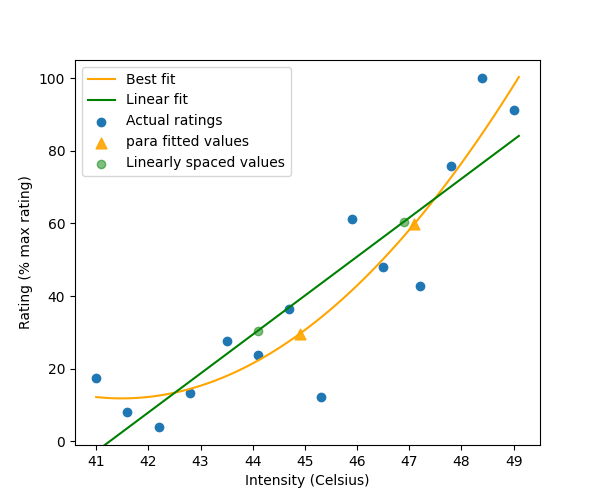

The file beside this chart, header and first rows:
, linear, hyper, para, expo, win_model, target_ratings, selected_intensities, extrapolated_ratings
fitted, [-2.7750205  -1.70234208 -0.62966367  0.…, [-3.36409934 -2.1928577  -1.02485299  0.…, [ 12.19989791  12.06560212  11.96186251 …, [40.13211508 40.13211508 40.13211508 40.…, para, [30.0, 60.0], [44.900000000000055, 47.10000000000009], [29.604492412354375, 59.925666387154706]
sse, 2792, 2982, 1804, 12777, para, [30.0, 60.0], [44.900000000000055, 47.10000000000009], [29.604492412354375, 59.925666387154706]
params, [-442.57317163   10.72678417    1.      …, [ 8.43059032e+02 -6.10839578e+04  3.1167…, [ 2.64177222e+03 -1.26776082e+02  1.5278…, [ 40.13211508  -4.89919242 -19.70915639], para, [30.0, 60.0], [44.900000000000055, 47.10000000000009], [29.604492412354375, 59.925666387154706]
stim_val, [44.100000000000044, 46.900000000000084], [44.00000000000004, 46.80000000000008], [44.900000000000055, 47.10000000000009], [41.0, 41.0], para, [30.0, 60.0], [44.900000000000055, 47.10000000000009], [29.604492412354375, 59.925666387154706]
fitted_val, [30.478010437727733, 60.51300612486392], [30.417531181566687, 59.60156273639916], [29.604492412354375, 59.925666387154706], [40.13211508031521, 40.13211508031521], para, [30.0, 60.0], [44.900000000000055, 47.10000000000009], [29.604492412354375, 59.925666387154706]
